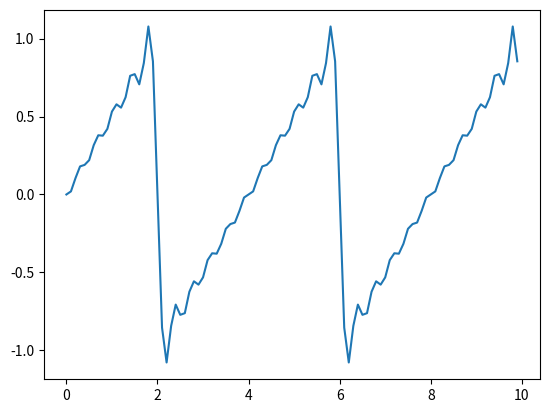

Python code for this plot:
#!/usr/bin/env python
# -*- coding: utf-8 -*-
import numpy as np
import math
import matplotlib.pyplot as plt

# フーリエ変換の関数
def fourier_func(x, t, T) :
    res = []
    c_0 = 0
    
    j = 0
    for x_i in x :
        res.append(0)
        N = np.array(range(K))+1
        for n in N :
            a_n = 0
            b_n = (2*(-1)**(n+1))/(n*math.pi)
            res[j] += a_n*np.cos(n*(x_i+t)*math.pi*2 / T) + b_n*np.sin(n*(x_i+t)*math.pi*2 / T)
        j += 1
    return res

# 級数を用意
x = np.arange(0, 10, 0.1)
K = 10
t = 0
T = 4

# プロット
plt.plot(x, fourier_func(x, t, T))
plt.show()
